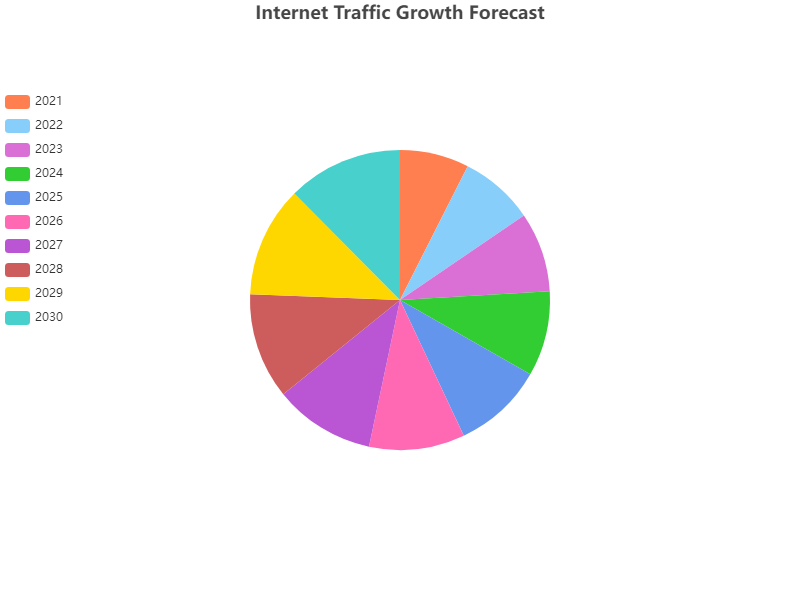

Source data for this figure (header and first rows):
Year, Percentage of Internet Traffic
2021, 35.7
2022, 38.4
2023, 41.2
2024, 44.0
2025, 46.7
2026, 49.4
2027, 52.1
2028, 54.7
2029, 57.2
2030, 59.6
